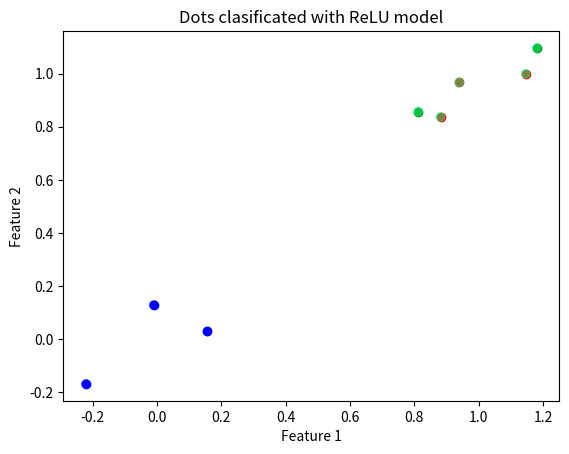

This figure's Python source:
import matplotlib.pyplot as plt
import numpy as np


def generate_cloud(num_points_per_class, sigma=0.1):
    range_cloud = 2
    center = (np.random.randint(range_cloud), np.random.randint(range_cloud))
    cloud = []
    for _ in range(num_points_per_class):
        x = center[0] + np.random.normal(scale=sigma)
        y = center[1] + np.random.normal(scale=sigma)
        new_point = (x, y)
        cloud.append(new_point)

    return cloud


cloud_1 = generate_cloud(num_points_per_class=3)
plt.scatter(*zip(*cloud_1), color="b")

cloud_2 = generate_cloud(num_points_per_class=2)
plt.scatter(*zip(*cloud_2), color="g")

cloud_3 = generate_cloud(num_points_per_class=3)
plt.scatter(*zip(*cloud_3), color="r")
plt.title("Dots before run Perceptron")
plt.xlabel("Feature 1")
plt.ylabel("Feature 2")
plt.show()


x = np.array(cloud_1 + cloud_2 + cloud_3)


y_classes = np.array(
    [(1, 0, 0) for _ in cloud_1]
    + [(0, 1, 0) for _ in cloud_2]
    + [(0, 0, 1) for _ in cloud_3]
)


def relu(h):
    return np.maximum(0, h)


def relu_derivative(h):
    return np.where(h > 0, 1, 0)


def gradient_descent(x, y_classes, learning_rate=0.02, num_iterations=1000):
    num_samples, num_features = x.shape
    num_classes = y_classes.shape[1]

    # Set weights and biases
    weights = np.random.randn(num_features, num_classes) * 0.01
    biases = np.zeros((1, num_classes))

    # Gradient descent iterations
    for i in range(num_iterations):
        # Calculate logits
        logits = np.dot(x, weights) + biases
        # Apply ReLU
        activated = relu(logits)

        # Calculate probabilities using softmax
        exp_logits = np.exp(activated - np.max(activated, axis=1, keepdims=True))
        probabilities = exp_logits / exp_logits.sum(axis=1, keepdims=True)

        # Calculate gradients
        d_logits = probabilities - y_classes
        dW = np.dot(x.T, d_logits) / num_samples
        db = np.sum(d_logits, axis=0, keepdims=True) / num_samples

        # Updates weights and biases
        weights -= learning_rate * dW
        biases -= learning_rate * db


    return weights, biases


eta = 0.02
epoch = 1000

# Train model
weights, biases = gradient_descent(
    x, y_classes, learning_rate=eta, num_iterations=epoch
)

# Visualize dots and classes
logits = np.dot(x, weights) + biases
activated = relu(logits)
exp_logits = np.exp(activated - np.max(activated, axis=1, keepdims=True))
preds = np.argmax(exp_logits / exp_logits.sum(axis=1, keepdims=True), axis=1)

plt.scatter(x[:, 0], x[:, 1], c=preds, cmap="winter", alpha=0.5)
plt.title("Dots clasificated with ReLU model")
plt.xlabel("Feature 1")
plt.ylabel("Feature 2")
plt.show()
